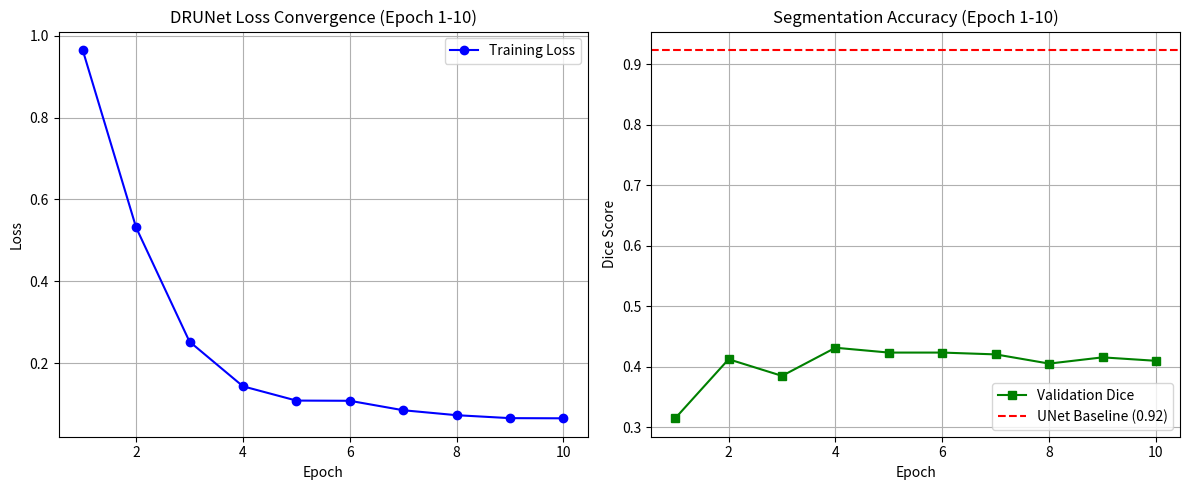

The matplotlib source for this figure:
import matplotlib.pyplot as plt
import os

# Create results folder if not exists
os.makedirs("results", exist_ok=True)

# Data from Phase 1 (Epoch 1-5) and Phase 2 (Epoch 6-10)
epochs = list(range(1, 11))
# Loss values from terminal logs
train_loss = [0.9650, 0.5313, 0.2524, 0.1433, 0.1084, 0.1079, 0.0848, 0.0727, 0.0655, 0.0651]
# Dice values from terminal logs
val_dice = [0.3149, 0.4125, 0.3850, 0.4315, 0.4235, 0.4235, 0.4205, 0.4053, 0.4156, 0.4099]

def plot_master_results():
    plt.figure(figsize=(12, 5))

    # Plot 1: Training Loss (Convergence)
    plt.subplot(1, 2, 1)
    plt.plot(epochs, train_loss, 'b-o', label='Training Loss')
    plt.title('DRUNet Loss Convergence (Epoch 1-10)')
    plt.xlabel('Epoch')
    plt.ylabel('Loss')
    plt.grid(True)
    plt.legend()

    # Plot 2: Segmentation Accuracy
    plt.subplot(1, 2, 2)
    plt.plot(epochs, val_dice, 'g-s', label='Validation Dice')
    plt.axhline(y=0.9235, color='r', linestyle='--', label='UNet Baseline (0.92)')
    plt.title('Segmentation Accuracy (Epoch 1-10)')
    plt.xlabel('Epoch')
    plt.ylabel('Dice Score')
    plt.grid(True)
    plt.legend()

    plt.tight_layout()
    plt.savefig("results/master_learning_curves.png")
    print("✅ Master Plot saved: results/master_learning_curves.png")

if __name__ == "__main__":
    plot_master_results()